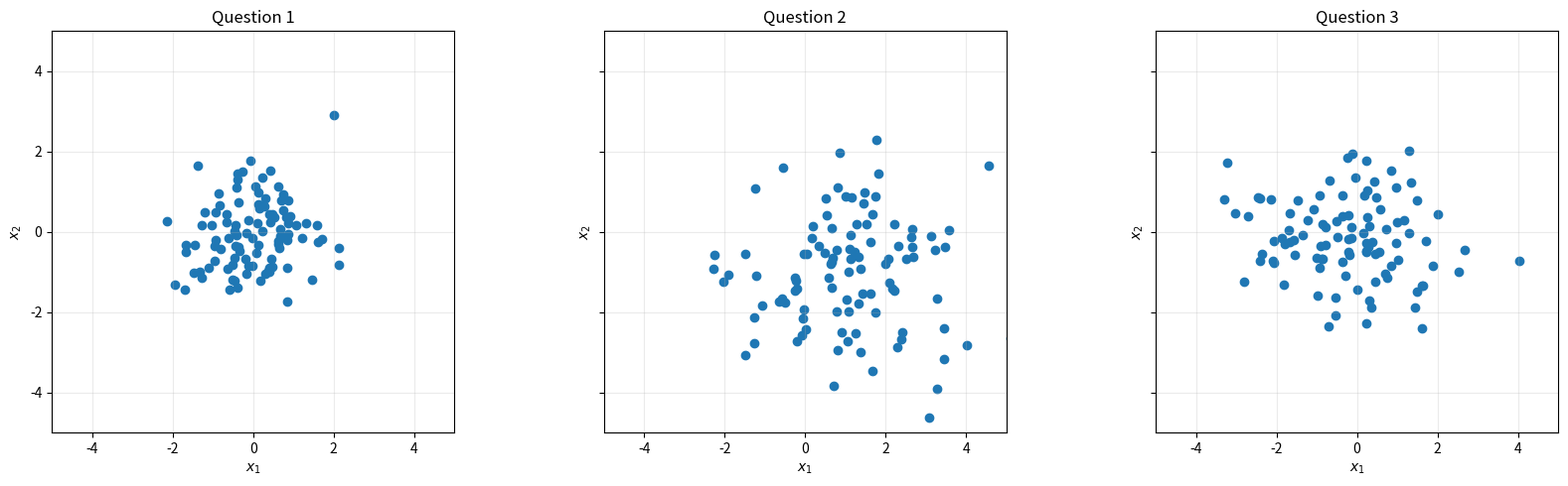

The matplotlib source for this figure:
import numpy as np
import matplotlib.pyplot as plt

rng = np.random.default_rng(42)
n = 100

# Question 1
x1 = rng.multivariate_normal(
    mean=[0, 0],
    cov=[[1, 0], [0, 1]],
    size=n
)

# Question 2
x2 = rng.multivariate_normal(
    mean=[1, -1],
    cov=[[2, 0], [0, 2]],
    size=n
)

# Question 3
mu_a = [1, 0]
cov_a = [[1, 0.2],
         [0.2, 1]]

mu_b = [-1, 0]
cov_b = [[1, -0.2],
         [-0.2, 1]]

choose_a = rng.random(n) < 0.3

x3 = np.empty((n, 2))
x3[choose_a] = rng.multivariate_normal(
    mu_a, cov_a, choose_a.sum()
)
x3[~choose_a] = rng.multivariate_normal(
    mu_b, cov_b, (~choose_a).sum()
)


fig, axes = plt.subplots(1, 3, figsize=(17, 5), sharex=True, sharey=True)

datasets = [
    (x1, "Question 1"),
    (x2, "Question 2"),
    (x3, "Question 3")
]

for ax, (data, title) in zip(axes, datasets):
    ax.scatter(data[:, 0], data[:, 1])
    ax.set_xlim(-5, 5)
    ax.set_ylim(-5, 5)
    ax.set_xlabel(r"$x_1$")
    ax.set_ylabel(r"$x_2$")
    ax.set_title(title)
    ax.grid(alpha=0.25)
    ax.set_aspect("equal")

plt.tight_layout()
plt.savefig("hw0.png")
